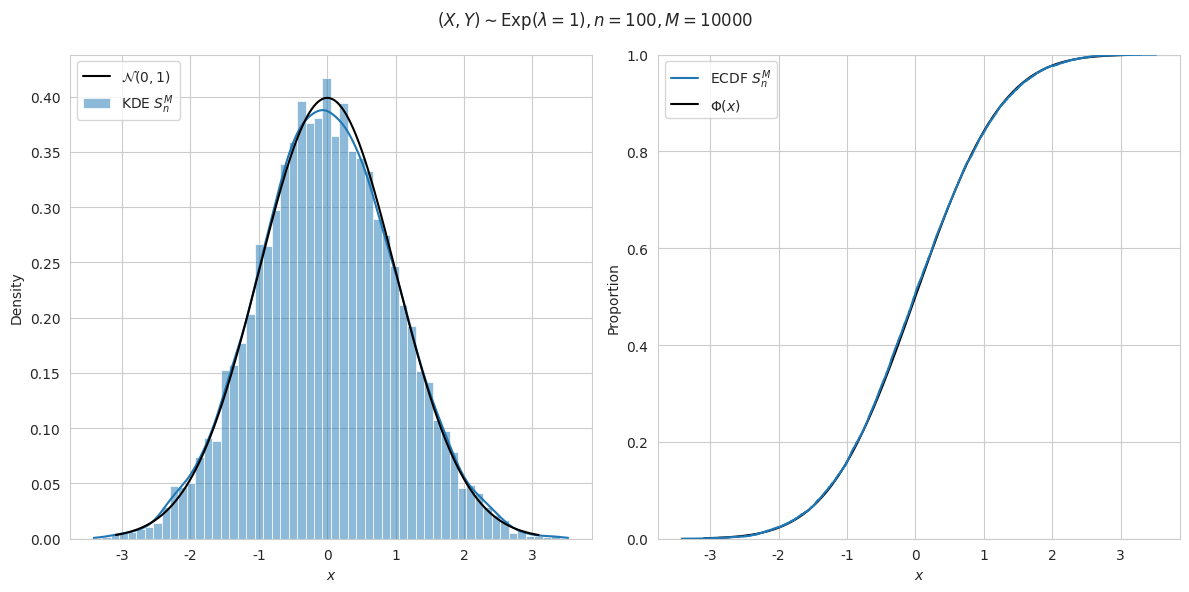

Here is the Python script that generated this plot:
#!/usr/bin/env python3
# =============================================================================
#     File: hw7_indeptest.py
#  Created: 2020-10-14 17:06
#   Author: Bernie Roesler
#
"""
  Description: Simulate 2-sample independence test
"""
# =============================================================================

import matplotlib.pyplot as plt
import numpy as np
import pandas as pd
from scipy import stats
import seaborn as sns

from matplotlib.gridspec import GridSpec

sns.set_style('whitegrid')
rng = np.random.default_rng()


def spearmanr(X, Y, kind='def'):
    """Calculate Spearman's rank order correlation for two samples.

    Parameters
    ----------
    X, Y : (N, 1) array_like
        Arrays of data over which to calculate the statistic.
    kind : str, optional, {'bydef', 'simple', 'meanvar', 'noties'}
        How to calculate it. Assuming no ties, all kinds are equivalent.

    Returns
    -------
    correlation : float
        The value of the statistic
    pvalue : float \in [0, 1]
        The two-sided p-value for a hypothesis test where H_0 : X \indep Y.
    """
    assert len(X) == len(Y)

    # Get the ranks of the r.v.s
    R = X.argsort() + 1
    Q = Y.argsort() + 1

    n = len(R)

    def _spearmanr_bydef(R, Q):
        """Explicit calculation (by definition)."""
        Rn_bar = R.mean()
        Qn_bar = Q.mean()
        Rd = R - Rn_bar
        Qd = Q - Qn_bar
        return Rd.dot(Qd) / np.sqrt(Rd.dot(Rd) * Qd.dot(Qd))

    func = dict(bydef=_spearmanr_bydef,
                simple=lambda R, Q: 12 / (n*(n**2 - 1)) * R.dot(Q) - 3*(n+1)/(n-1), # Simplified expression
                meanvar=lambda R, Q: 1/R.var() * (1/n * R.dot(Q) - R.mean()**2), # Rewrite simplified expression in terms of mean/variance
                noties=lambda R, Q: 1 - 6 * (R - Q).dot(R - Q) / (n*(n**2 - 1)) # Alternate calculation (assumes no ties)
                )
    
    return func[kind](R, Q)


# ----------------------------------------------------------------------------- 
#         Run an experiment
# -----------------------------------------------------------------------------
n = 100
dist = stats.expon(1)  # distribution from which to sample 

X = dist.rvs(n)
Y = dist.rvs(n)

# Get the ranks of the r.v.s
R = X.argsort() + 1
Q = Y.argsort() + 1

# Tn = Pearson's correlation coefficient of ranks
#    = Spearman's rank correlation coefficient (aka "Spearman's rho")

Tn_1 = spearmanr(X, Y, kind='bydef')
Tn   = spearmanr(X, Y, kind='simple')
Tn_2 = spearmanr(X, Y, kind='meanvar')
Tn_3 = spearmanr(X, Y, kind='noties')

np.testing.assert_allclose(Tn, Tn_1)
np.testing.assert_allclose(Tn, Tn_2)
np.testing.assert_allclose(Tn, Tn_3)

# TODO move to subroutine like `ks_test`
# Estimate q_alpha of Sn
M = 10000
alpha = 0.05

Sv = np.zeros(M)
for i in range(M):
    Rp = rng.permutation(R)
    Qp = rng.permutation(Q)
    Sv[i] = 12 / (n*(n**2 - 1)) * Rp.dot(Qp) - 3*(n+1)/(n-1)

Sv.sort()

# Calculate statistics
q_hat   = Sv[np.floor(M*(1 - alpha/2)).astype(int)]
d_alpha = np.abs(Tn) > q_hat
pvalue  = np.sum(np.abs(Sv) > np.abs(Tn)) / M  # two-tailed p-value

# Compare to actual scipy values
rho_s, pvalue_s = stats.spearmanr(R, Q)

np.testing.assert_allclose(Tn, rho_s)
np.testing.assert_allclose(pvalue, pvalue_s, atol=1e-2)

print(f"Tn:      {Tn:.4f}\nq_hat:   {q_hat:.4f}\np-value: {pvalue:.4f}") 
print('scipy.stats.spearmanr values')
print(f"rho_s:   {rho_s:.4f}\np-value: {pvalue_s:.4f}") 

if d_alpha:
    print(f"Reject null, p-value = {100*pvalue:0.2g}%.")
else:
    print(f"Fail to reject null, p-value = {100*pvalue:0.2g}%.")


# ----------------------------------------------------------------------------- 
#         Plot the distribution of Sn vs. N(0, sigma**2)
# -----------------------------------------------------------------------------
# Normalize Sv (under H0, Sv -> 0 as n -> infty)
Sv_norm = np.sqrt(n) * Sv

rv = stats.norm(0, 1)  
x = np.linspace(rv.ppf(0.001), rv.ppf(1 - 0.001), 1000)

fig = plt.figure(1, clear=True, figsize=(12, 6))
fig.suptitle(fr'$(X, Y) \sim \mathrm{{Exp}}(\lambda=1), n = {n}, M = {M}$')
gs = GridSpec(nrows=1, ncols=2)

ax = fig.add_subplot(gs[0])
sns.histplot(Sv_norm, stat='density', kde=True, ax=ax, label='KDE $S_n^M$')
ax.plot(x, rv.pdf(x), 'k-', label=r'$\mathcal{N}(0,1)$')
ax.set(xlabel=r'$x$')
ax.legend(loc='upper left')

ax = fig.add_subplot(gs[1])
sns.ecdfplot(Sv_norm, ax=ax, zorder=9, label=r'ECDF $S_n^M$')
ax.plot(x, rv.cdf(x), 'k-', label=r'$\Phi(x)$')
ax.set(xlabel=r'$x$')
ax.legend(loc='upper left')

gs.tight_layout(fig)

plt.show()
# =============================================================================
# =============================================================================
